The GitHub repository omarbesbes/RUnet contains a labelled image folder "LR" with 4 categories: berry, bird, dog, flower. Examples follow, each with its label.

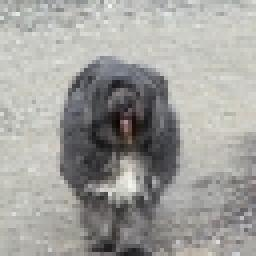
Label: dog

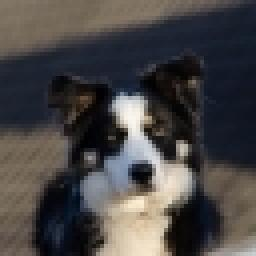
Label: dog

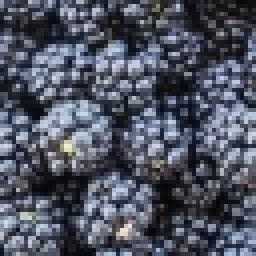
Label: berry

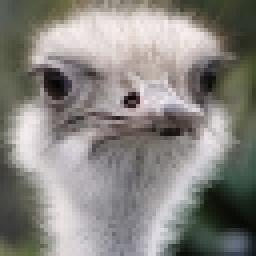
Label: bird

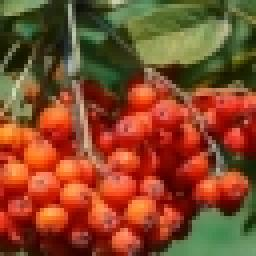
Label: berry

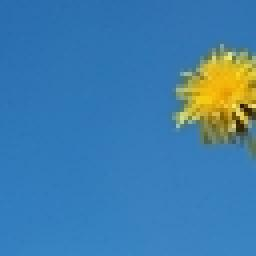
Label: flower
